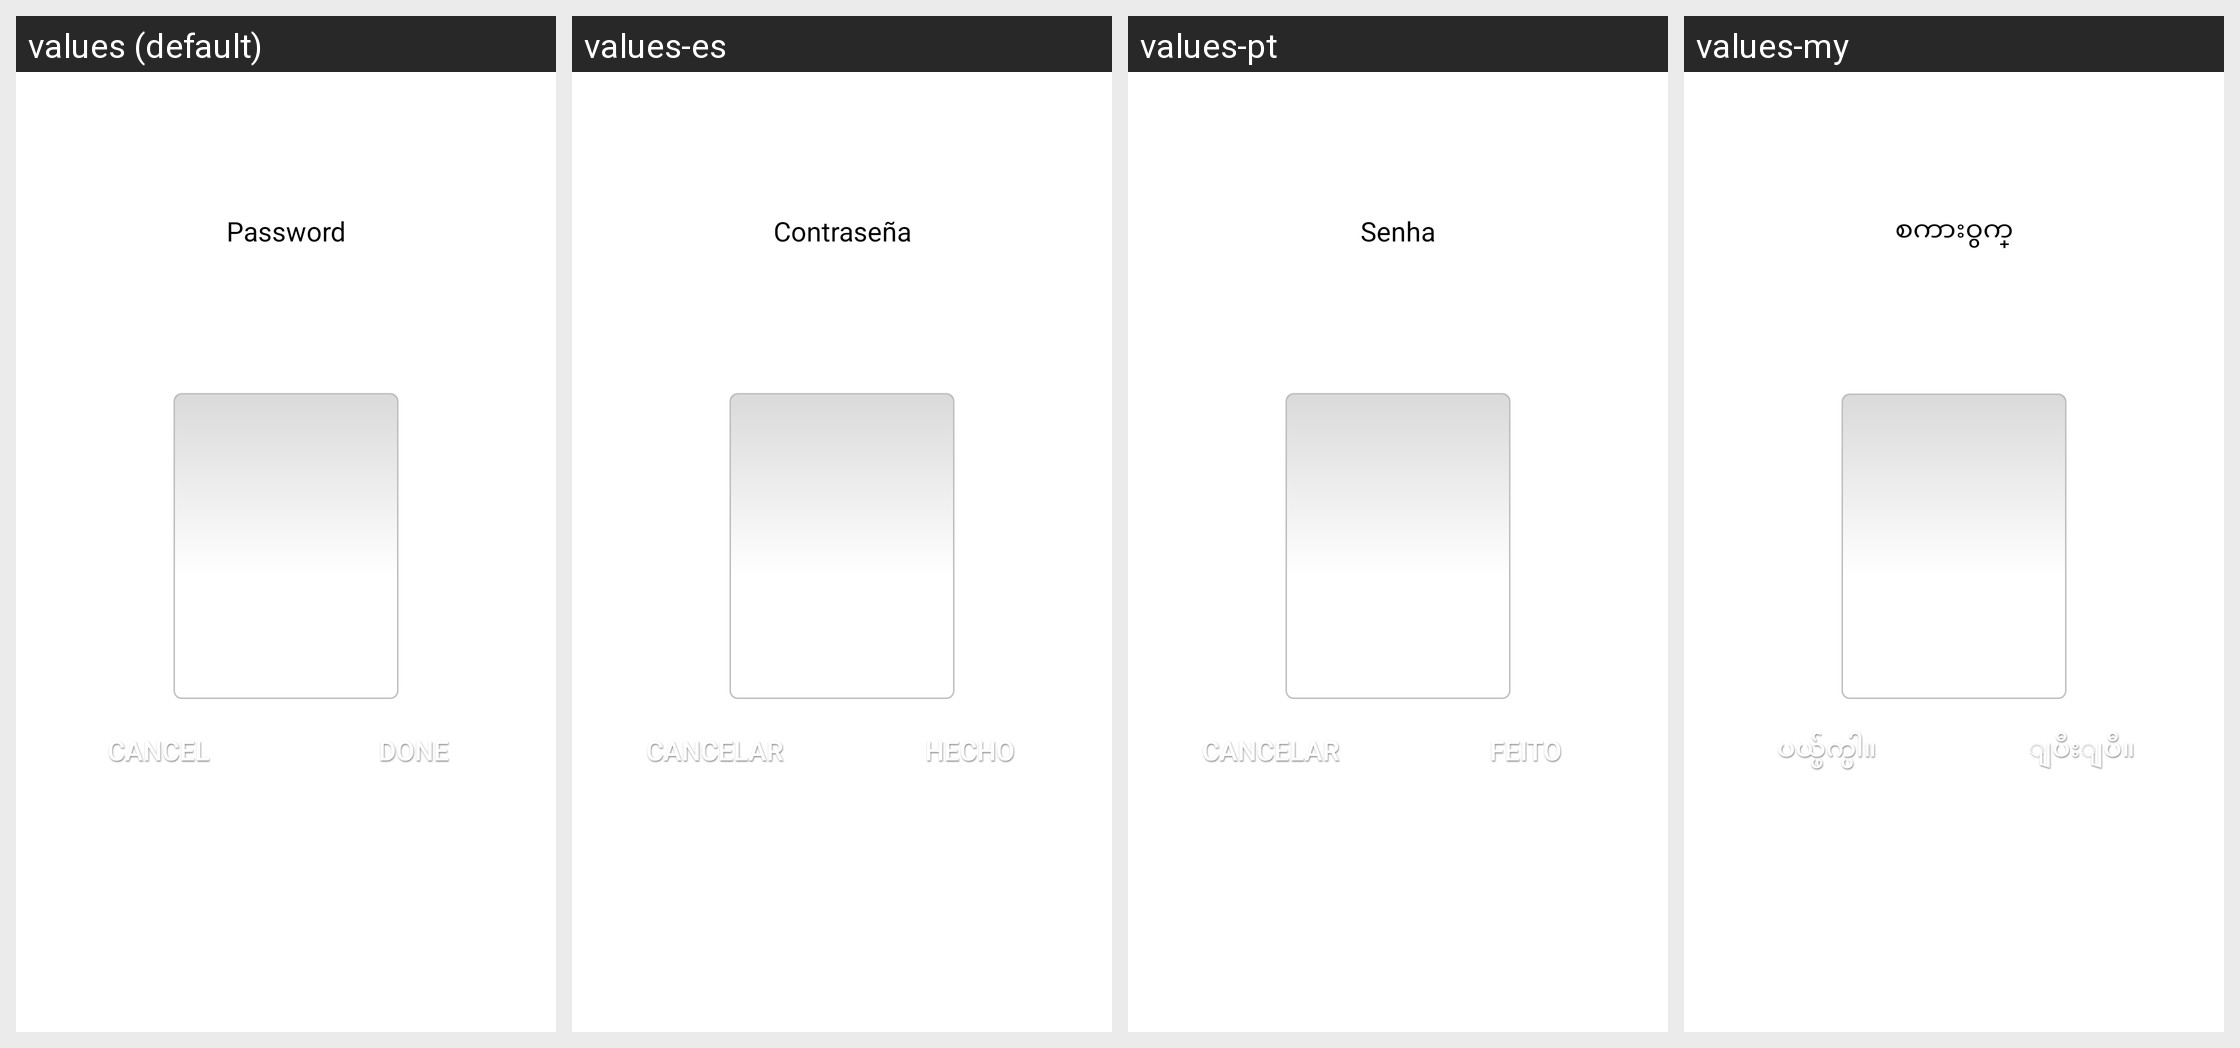

Here is an Android app screen in its default locale and in the app's own translations. Write out the translated-string differences for the strings that appear on this screen.
Android screen res/layout/channel_pcode_dialog.xml rendered under 4 locales, left to right: values (default), values-es, values-pt, values-my. Device: Nexus 5 (rendered at 1080×1920; each locale shown at half size, 540×960, under a caption strip naming it); theme Theme.MaterialComponents.DayNight.NoActionBar.
Other locales in the repository, not shown: values-ar, values-fr, values-ja, values-ko, values-zh, values-zh-rCN.
Strings drawn on this screen, with the default value and each locale's value (text and hints the layout hard-codes, and strings that could not be matched under every locale, appear in the picture but are not listed):

password
  values: Password
  values-es: Contraseña
  values-pt: Senha
  values-my: စကား၀ွက္

cancel
  values: Cancel
  values-es: Cancelar
  values-pt: Cancelar
  values-my: ပယ္ဖ်က္ပါ။

done
  values: Done
  values-es: Hecho
  values-pt: Feito
  values-my: ျပီးျပီ။
